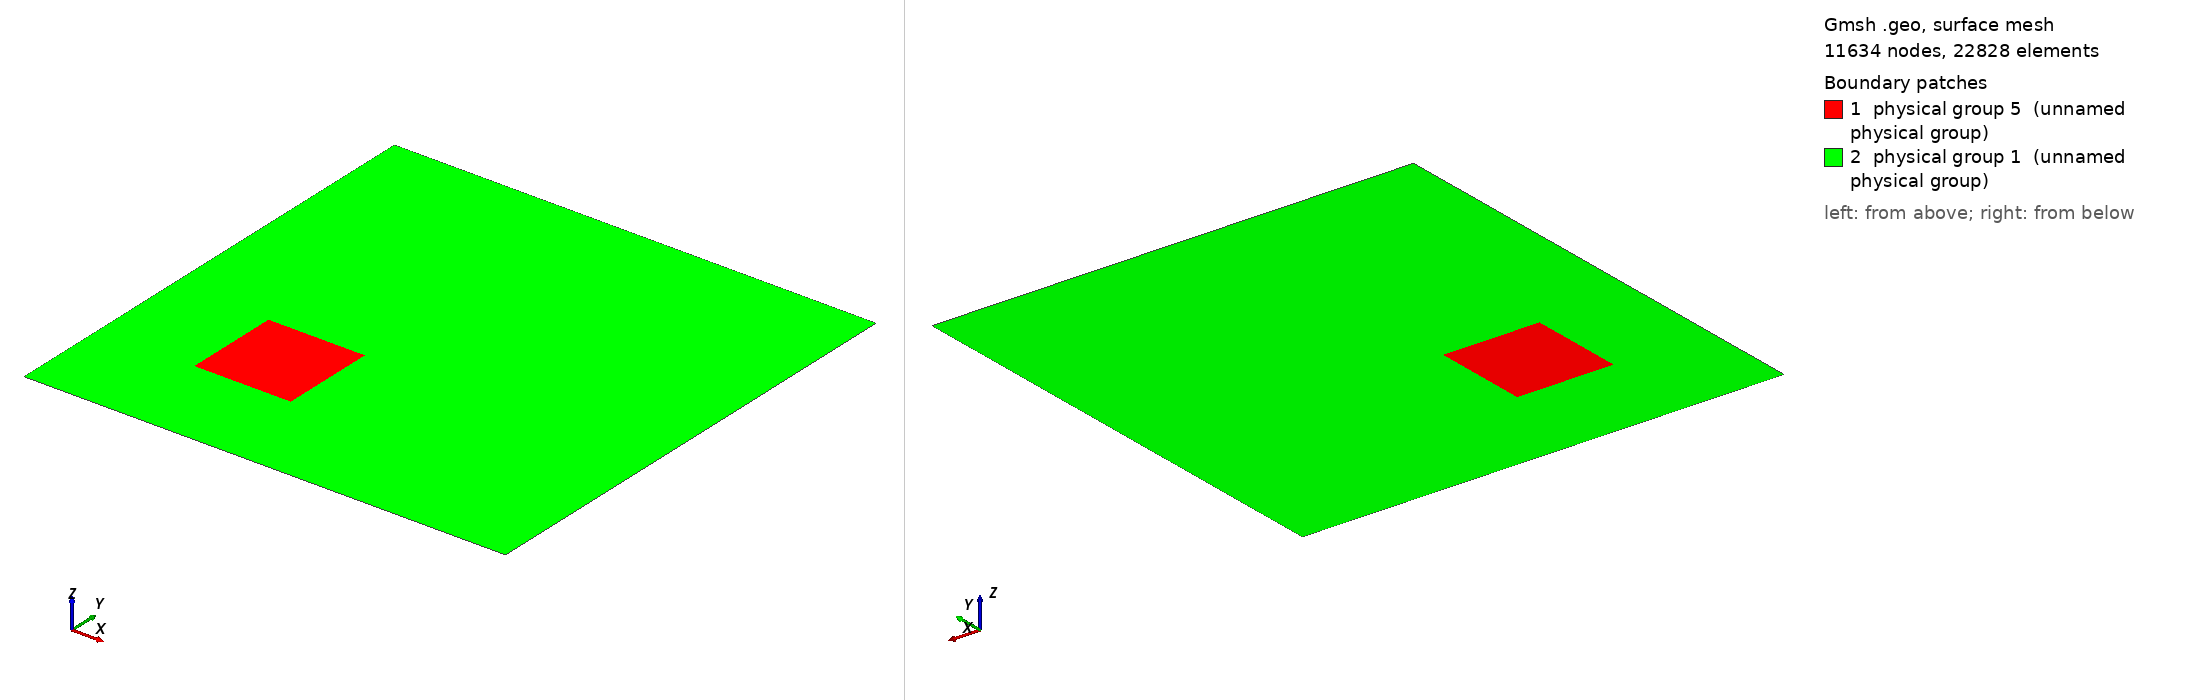

Gmsh geometry script, surface-meshed: 11634 nodes, 22828 surface elements. Boundary patches (legend numbers): 1 physical group 5 (unnamed physical group), 2 physical group 1 (unnamed physical group). Left view from above one corner, right view from below the opposite corner. Legend entries are the model's physical surfaces. The drawing asked Gmsh for element sizes between 1% and 20% of the model's largest extent; the script's own settings can give other sizes.

=== xfem3_fin_fluid.geo (drawn) ===
// Parameters: acoustic cavity
lx = 1.0;
ly = 1.0;

ax = 0.2;
ay = 0.2;
l1 = 0.2;
l2 = 0.2;

l3 = 0.5;
l4 = 0.2;
l5 = 1.0;

// xfem 1
//n1 = lx/3; 

// xfem 2
//n1 = lx/20;

nh=40;
nv=80;
n1=lx/(nv*1.5);

// xfem 3
//n1 = lx/27;

// xfem 4
//n1 = lx/81;

// xfem 5
//n1 = lx/243;

// xfem 6
//n1 = lx/350;

// Corners
Point(1)  = {0,     0  , 0, n1};
Point(2)  = {lx,    0  , 0, n1};
Point(3)  = {lx,    ly , 0, n1};
Point(4)  = {0 ,    ly , 0, n1};

Point(5)  = {ax,    ay    , 0, n1};
Point(6)  = {ax+l1, ay    , 0, n1};
Point(7)  = {ax+l1, ay+l2 , 0, n1};
Point(8)  = {ax ,   ay+l2 , 0, n1};

Point(9)  = {l3,     0  , 0, n1};
Point(10) = {l3+l4,    0  , 0, n1};
Point(11) = {l3+l4,   l5 , 0, n1};
Point(12) = {l3 ,    l5 , 0, n1};


Line(1) = {1, 9};
Line(20) = {9,10};

Line(3) = {4, 12};
Line(30) = {3, 11};
Line(4) = {4, 1};

Line Loop(5) = {4, 1, 20, 2, 3};

Line(6) = {5, 6};
Line(7) = {6, 7};
Line(8) = {7, 8};
Line(9) = {8, 5};


Physical Line(2) = {4};


Line(21) = {10, 2};
Line(22) = {2, 3};
Line(23) = {10, 11};
Line(24) = {11, 12};
Line(25) = {12, 9};

Transfinite Line {20, 24 } = nh Using Progression 1;
Transfinite Line {23, 25 } = nv Using Progression 1;

Line Loop(26) = {8, 9, 6, 7};
Plane Surface(27) = {26};
Physical Surface(5) = {27};

Line Loop(29) = {20, 23, 24, 25};
Plane Surface(30) = {29};
Transfinite Surface {30};
//Line Loop(31) = {21, 22, 3, 4, 1, -25, -24, -23};
//Plane Surface(32) = {26, 31};
//Physical Surface(1) = {32, 30, 27};


Line Loop(31) = {22, 30, -23, 21};
Plane Surface(32) = {31};
Line Loop(33) = {25, -1, -4, 3};
Plane Surface(34) = {26, 33};
Physical Surface(1) = {32, 30, 34, 27};
